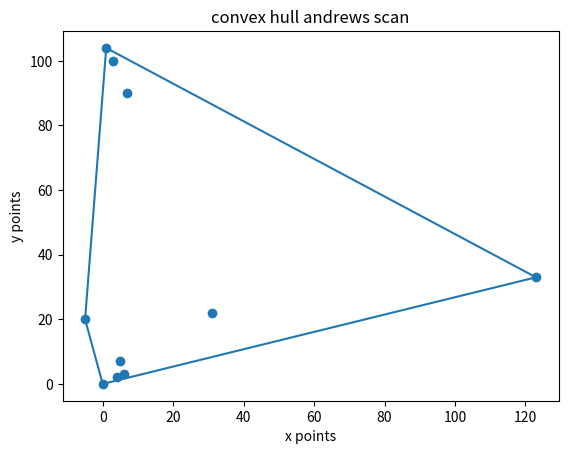

Python code for this plot:
import numpy as np
import pandas as pd
import time
from random import randint
from math import sqrt
import matplotlib.pyplot as plt
### global section.

#test points 
points = [(0,0),(4,2),(6,3),(5,7),(3,100),(1,104),(7,90),(31,22),(123,33),(-5,20)]

#random points for complexity measurement
randomPoints  = [(randint(0, 100),randint(0, 100)) for i in range(100)]

# return (a[0] - o[0]) * (b[1] - o[1]) - (a[1] - o[1]) * (b[0] - o[0])
def crossSection(pt1,pt2,ptk):
    # comp = (ptk[0]-pt1[0])*(pt2[1]-pt1[1])-(ptk[1]-pt1[1])*(pt2[0]-pt1[0])
    return (pt2[0]-pt1[0])*(ptk[1]-pt1[1])-(pt2[1]-pt1[1])*(ptk[0]-pt1[0])

def andrewsScan(pts):
    #sort by x 
    Size = len(pts)
    if Size <= 1:
        return pts
    pts.sort(key = lambda pts:pts[0])
    convexHull = []
    pListUH = []
    pListLH = []
    #build lower hall
    for p in pts:
        while len(pListLH) >= 2 and crossSection(pListLH[-2], pListLH[-1], p) <= 0:
            pListLH.pop()
        pListLH.append(p)
    #build upper hall
    for p in reversed(pts):
        while len(pListUH) >= 2 and crossSection(pListUH[-2], pListUH[-1], p) <= 0:
            pListUH.pop()
        pListUH.append(p)

    #build uH
    #find the upper hull
    # for i in range(2,Size-1):
    #     pListUH.append(pts[i])
    #     while len(pListUH) >= 2 and crossSection(pts[i], pts[i-1], pts[i-2]) > 0:
    #         pListUH.pop()
    
    # pListLH = [pts[Size-1],pts[Size-2]]
    # for i in range(Size-3,0,-1):
    #     pListLH.append(pts[i])
    #     while len(pListLH) >= 2 and crossSection(pts[i],pts[i-1], pts[i-2]) < 0:
    #         pListLH.pop()
    for i in range(0,len(pListUH)):
        convexHull.append(pListUH[i])
    for j in range(len(pListLH)):
        convexHull.append(pListLH[j])    
    return convexHull

#print the problem



print("the points for the convex hull through Andrews Scan is " + str(andrewsScan(points)))


complexityPoints = []
complexityPoints = andrewsScan(points)
xPts = []
yPts = []
for i in range(len(andrewsScan(points))):
    xPts.append(complexityPoints[i][0])
    yPts.append(complexityPoints[i][1])
#complexityPoints = [0,0]
#complexityPoints[1] = timeDnCShortestDistance()
plt.plot(xPts,yPts)


xPts = []
yPts = []
xMinPts = []
yMinPts = []
for i in range(len(points)):
    xPts.append(points[i][0])
    yPts.append(points[i][1])
plt.scatter(xPts,yPts, marker='o')
plt.plot(xMinPts,yMinPts)

#plt.plot(range(2),complexityPoints)

plt.xlabel('x points')
plt.ylabel('y points')
plt.title('convex hull andrews scan')
plt.show()




